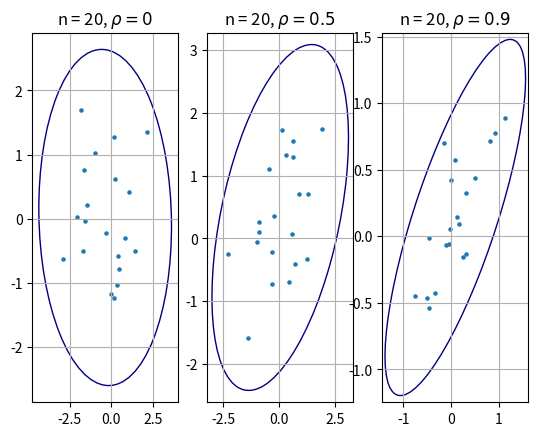
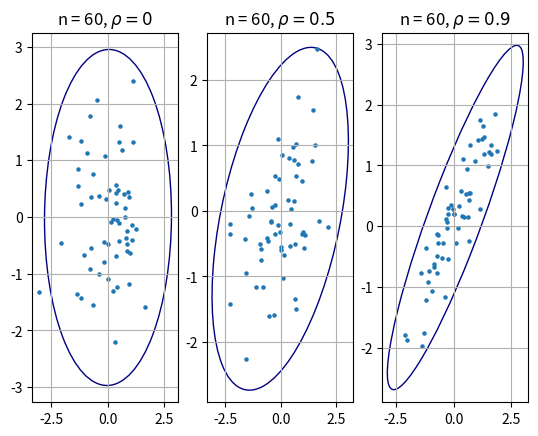
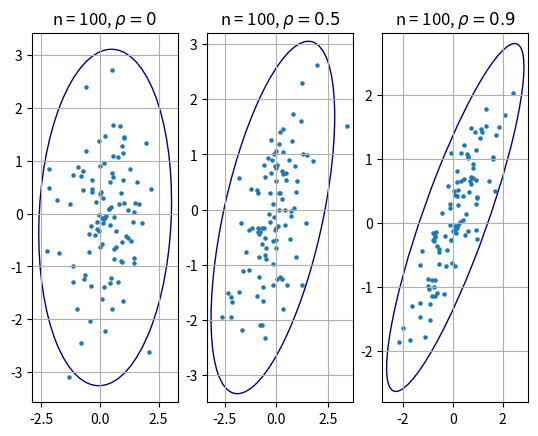
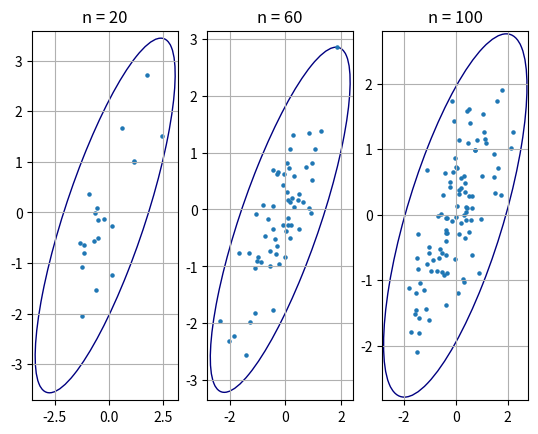

The script that saved these images, in order:
import numpy as np
import matplotlib.pyplot as plt
from matplotlib.patches import Ellipse
import matplotlib.transforms as transforms
import scipy.stats as stats

import os

def scattering_ellipse(x, y, ax, n_std=3.0, **kwargs):
    cov = np.cov(x, y)
    pearson = cov[0, 1] / np.sqrt(cov[0, 0] * cov[1, 1])

    rad_x = np.sqrt(1 + pearson)
    rad_y = np.sqrt(1 - pearson)

    ellipse = Ellipse((0, 0), width=rad_x * 2, height=rad_y * 2, facecolor='none', **kwargs)

    scale_x = np.sqrt(cov[0, 0]) * n_std
    mean_x = np.mean(x)

    scale_y = np.sqrt(cov[1, 1]) * n_std
    mean_y = np.mean(y)

    transf = transforms.Affine2D().rotate_deg(45).scale(scale_x, scale_y).translate(mean_x, mean_y)
    ellipse.set_transform(transf + ax.transData)
    return ax.add_patch(ellipse)

def save_ellipses(size, ros):
    if not os.path.exists("task1_data"):
        os.mkdir("task1_data")
    fig, ax = plt.subplots(1, 3)
    size_str = "n = " + str(size)
    titles = [size_str + r', $ \rho = ' + str(ros[0]) + ' $', size_str + r', $\rho = ' + str(ros[1]) + ' $', size_str + r', $ \rho = ' + str(ros[2]) + '$']
    for i in range(len(ros)):
        sample = np.random.multivariate_normal([0, 0], [[1.0, ros[i]], [ros[i], 1.0]], size)
        x, y = sample[:, 0], sample[:, 1]
        scattering_ellipse(x, y, ax[i], edgecolor='navy')
        ax[i].grid()
        ax[i].scatter(x, y, s=5)
        ax[i].set_title(titles[i])
    fig.savefig('task1_data/' + str(size) + '.png', dpi=200)

def save_ellipses_for_mix(sizes):
    if not os.path.exists("task1_data"):
        os.mkdir("task1_data")
    fig, ax = plt.subplots(1, 3)
    for i in range(len(sizes)):
        sample = 0.9 * np.random.multivariate_normal([0, 0], [[1, 0.9], [0.9, 1]], sizes[i]) +\
                 0.1 * np.random.multivariate_normal([0, 0], [[10, -0.9], [-0.9, 10]], sizes[i])
        x, y = sample[:, 0], sample[:, 1]
        scattering_ellipse(x, y, ax[i], edgecolor='navy')
        ax[i].grid()
        ax[i].scatter(x, y, s=5)
        ax[i].set_title('n = ' + str(sizes[i]))
    fig.savefig('task1_data/mix.png', dpi=200)

def quadrant_coefficient(x, y):
    size = len(x)
    med_x = np.median(x)
    med_y = np.median(y)
    n = {1: 0, 2: 0, 3: 0, 4: 0}
    for i in range(size):
        if x[i] >= med_x and y[i] >= med_y:
            n[1] += 1
        elif x[i] < med_x and y[i] >= med_y:
            n[2] += 1
        elif x[i] < med_x and y[i] < med_y:
            n[3] += 1
        elif x[i] >= med_x and y[i] < med_y:
            n[4] += 1
    return (n[1] + n[3] - n[2] - n[4]) / size

def get_coefficients(size, ro, repeats):
    pearson, quadrant, spearman = [], [], []
    for i in range(repeats):
        sample = np.random.multivariate_normal([0, 0], [[1, ro], [ro, 1]], size)
        x, y = sample[:, 0], sample[:, 1]
        pearson.append(stats.pearsonr(x, y)[0])
        spearman.append(stats.spearmanr(x, y)[0])
        quadrant.append(quadrant_coefficient(x, y))
    return pearson, spearman, quadrant

def get_coefficients_for_mix(size, repeats):
    pearson, quadrant, spearman = [], [], []
    for i in range(repeats):
        sample = 0.9 * np.random.multivariate_normal([0, 0], [[1, 0.9], [0.9, 1]], size) +\
                    0.1 * np.random.multivariate_normal([0, 0], [[10, 0.9], [0.9, 10]], size)
        x, y = sample[:, 0], sample[:, 1]
        pearson.append(stats.pearsonr(x, y)[0])
        spearman.append(stats.spearmanr(x, y)[0])
        quadrant.append(quadrant_coefficient(x, y))
    return pearson, spearman, quadrant

def save_table(ros, size):
    if not os.path.exists("task1_data"):
        os.mkdir("task1_data")
    rows = []
    for ro in ros:
        p, s, q = get_coefficients(size, ro, 1000)  
        rows.append(['$\\rho = ' + str(ro) + '~(\\ref{ro})$', '$r ~(\\ref{r})$',
          '$r_Q ~(\\ref{rQ})$', '$r_S ~(\\ref{rS})$'])
        rows.append(['$E(z)$', np.around(np.mean(p), decimals=3),
            np.around(np.mean(s), decimals=3),
            np.around(np.mean(q), decimals=3)])
        rows.append(['$E(z^2)$', np.around(np.mean(np.asarray([el * el for el in p])), decimals=3),
            np.around(np.mean(np.asarray([el * el for el in s])), decimals=3),
            np.around(np.mean(np.asarray([el * el for el in q])), decimals=3)])
        rows.append(['$D(z)$', np.around(np.std(p), decimals=3),
            np.around(np.std(s), decimals=3),
            np.around(np.std(q), decimals=3)])
    with open("task1_data/" + str(size) + ".tex", "w") as f:
        f.write("\\begin{tabular}{|c|c|c|c|}\n")
        f.write("\\hline\n")
        for row in rows:
            f.write(" & ".join([str(i) for i in row]) + "\\\\\n")
            f.write("\\hline\n")
        f.write("\\end{tabular}")

def save_table_for_mix(sizes):
    if not os.path.exists("task1_data"):
        os.mkdir("task1_data")
    rows = []
    for size in sizes:
        p, s, q = get_coefficients_for_mix(size, 1000)
        rows.append(['$n = ' + str(size) + '$', '$r ~(\\ref{r})$',
          '$r_Q ~(\\ref{rQ})$', '$r_S ~(\\ref{rS})$'])
        rows.append(['$E(z)$', np.around(np.mean(p), decimals=3),
            np.around(np.mean(s), decimals=3),
            np.around(np.mean(q), decimals=3)])
        rows.append(['$E(z^2)$', np.around(np.mean(np.asarray([el * el for el in p])), decimals=3),
            np.around(np.mean(np.asarray([el * el for el in s])), decimals=3),
            np.around(np.mean(np.asarray([el * el for el in q])), decimals=3)])
        rows.append(['$D(z)$', np.around(np.std(p), decimals=3),
            np.around(np.std(s), decimals=3),
            np.around(np.std(q), decimals=3)])
    with open("task1_data/mix.tex", "w") as f:
        f.write("\\begin{tabular}{|c|c|c|c|}\n")
        f.write("\\hline\n")
        for row in rows:
            f.write(" & ".join([str(i) for i in row]) + "\\\\\n")
            f.write("\\hline\n")
        f.write("\\end{tabular}")

def task1():
    sizes = [20, 60, 100]
    ros = [0, 0.5, 0.9]
  
    for size in sizes:
        save_ellipses(size, ros)
        save_table(ros, size)

    save_ellipses_for_mix(sizes)
    save_table_for_mix(sizes)

if __name__ == "__main__":
    task1()
